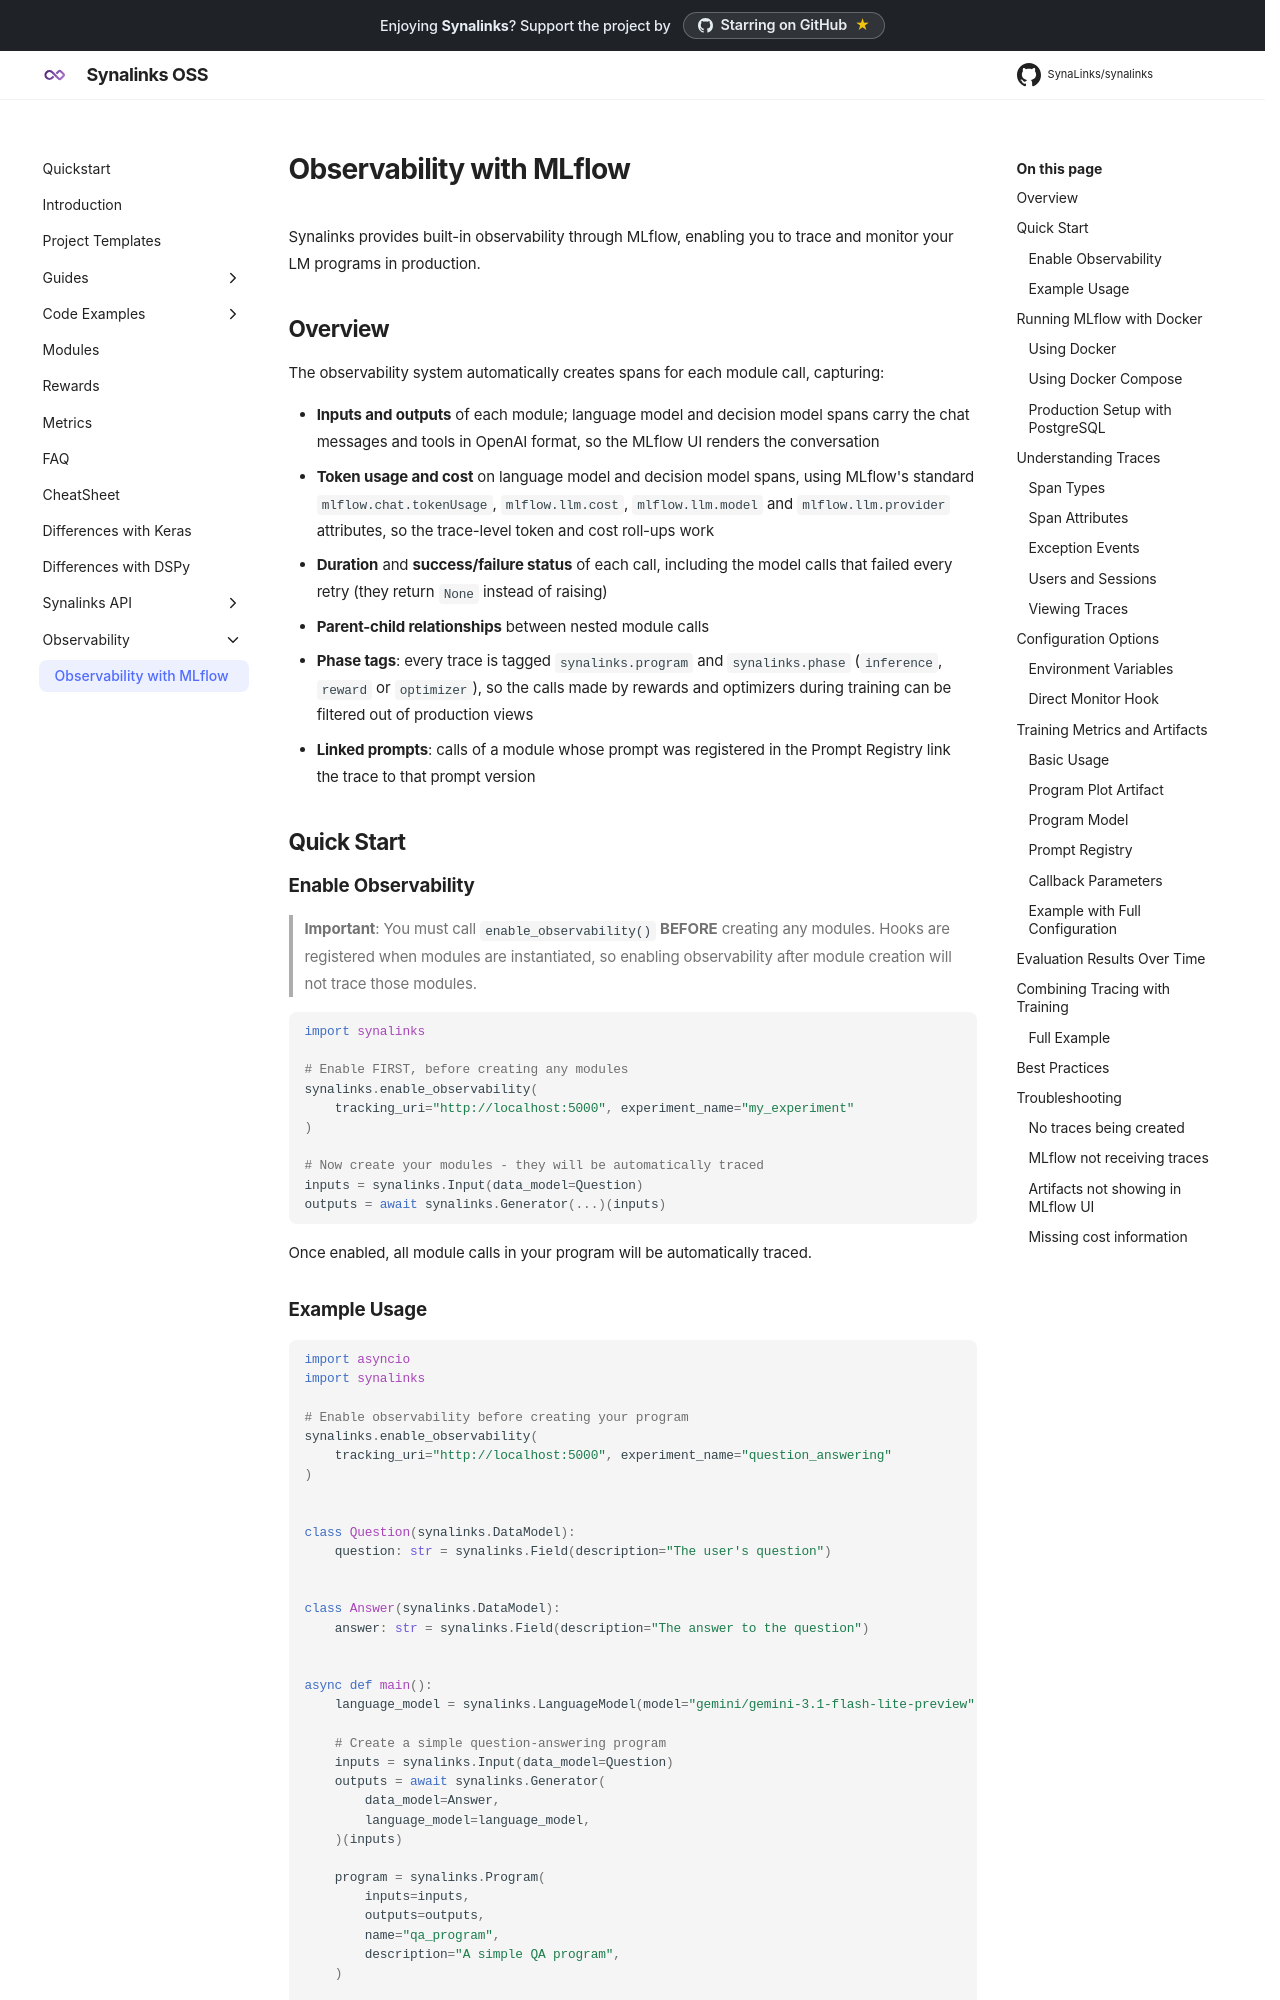

repository: Atena-IT/synalinks · page: Observability/MLflow/index.html · generator: mkdocs

# Observability with MLflow

Synalinks provides built-in observability through MLflow, enabling you to trace and monitor your LM programs in production.

## Overview

The observability system automatically creates spans for each module call, capturing:

- **Inputs and outputs** of each module; language model and decision model spans
  carry the chat messages and tools in OpenAI format, so the MLflow UI renders the
  conversation
- **Token usage and cost** on language model and decision model spans, using
  MLflow's standard `mlflow.chat.tokenUsage`, `mlflow.llm.cost`, `mlflow.llm.model`
  and `mlflow.llm.provider` attributes, so the trace-level token and cost roll-ups
  work
- **Duration** and **success/failure status** of each call, including the model
  calls that failed every retry (they return `None` instead of raising)
- **Parent-child relationships** between nested module calls
- **Phase tags**: every trace is tagged `synalinks.program` and `synalinks.phase`
  (`inference`, `reward` or `optimizer`), so the calls made by rewards and optimizers
  during training can be filtered out of production views
- **Linked prompts**: calls of a module whose prompt was registered in the Prompt
  Registry link the trace to that prompt version

## Quick Start

### Enable Observability

> **Important**: You must call `enable_observability()` **BEFORE** creating any modules.
> Hooks are registered when modules are instantiated, so enabling observability after
> module creation will not trace those modules.

```python
import synalinks

# Enable FIRST, before creating any modules
synalinks.enable_observability(
    tracking_uri="http://localhost:5000", experiment_name="my_experiment"
)

# Now create your modules - they will be automatically traced
inputs = synalinks.Input(data_model=Question)
outputs = await synalinks.Generator(...)(inputs)
```

Once enabled, all module calls in your program will be automatically traced.

### Example Usage

```python
import asyncio
import synalinks

# Enable observability before creating your program
synalinks.enable_observability(
    tracking_uri="http://localhost:5000", experiment_name="question_answering"
)


class Question(synalinks.DataModel):
    question: str = synalinks.Field(description="The user's question")


class Answer(synalinks.DataModel):
    answer: str = synalinks.Field(description="The answer to the question")


async def main():
    language_model = synalinks.LanguageModel(model="gemini/gemini-3.1-flash-lite-preview")

    # Create a simple question-answering program
    inputs = synalinks.Input(data_model=Question)
    outputs = await synalinks.Generator(
        data_model=Answer,
        language_model=language_model,
    )(inputs)

    program = synalinks.Program(
        inputs=inputs,
        outputs=outputs,
        name="qa_program",
        description="A simple QA program",
    )

    # Run the program - traces will be sent to MLflow
    result = await program(Question(question="What is the capital of France?"))
    if result:
        print(result.prettify_json())


if __name__ == "__main__":
    asyncio.run(main())
```
